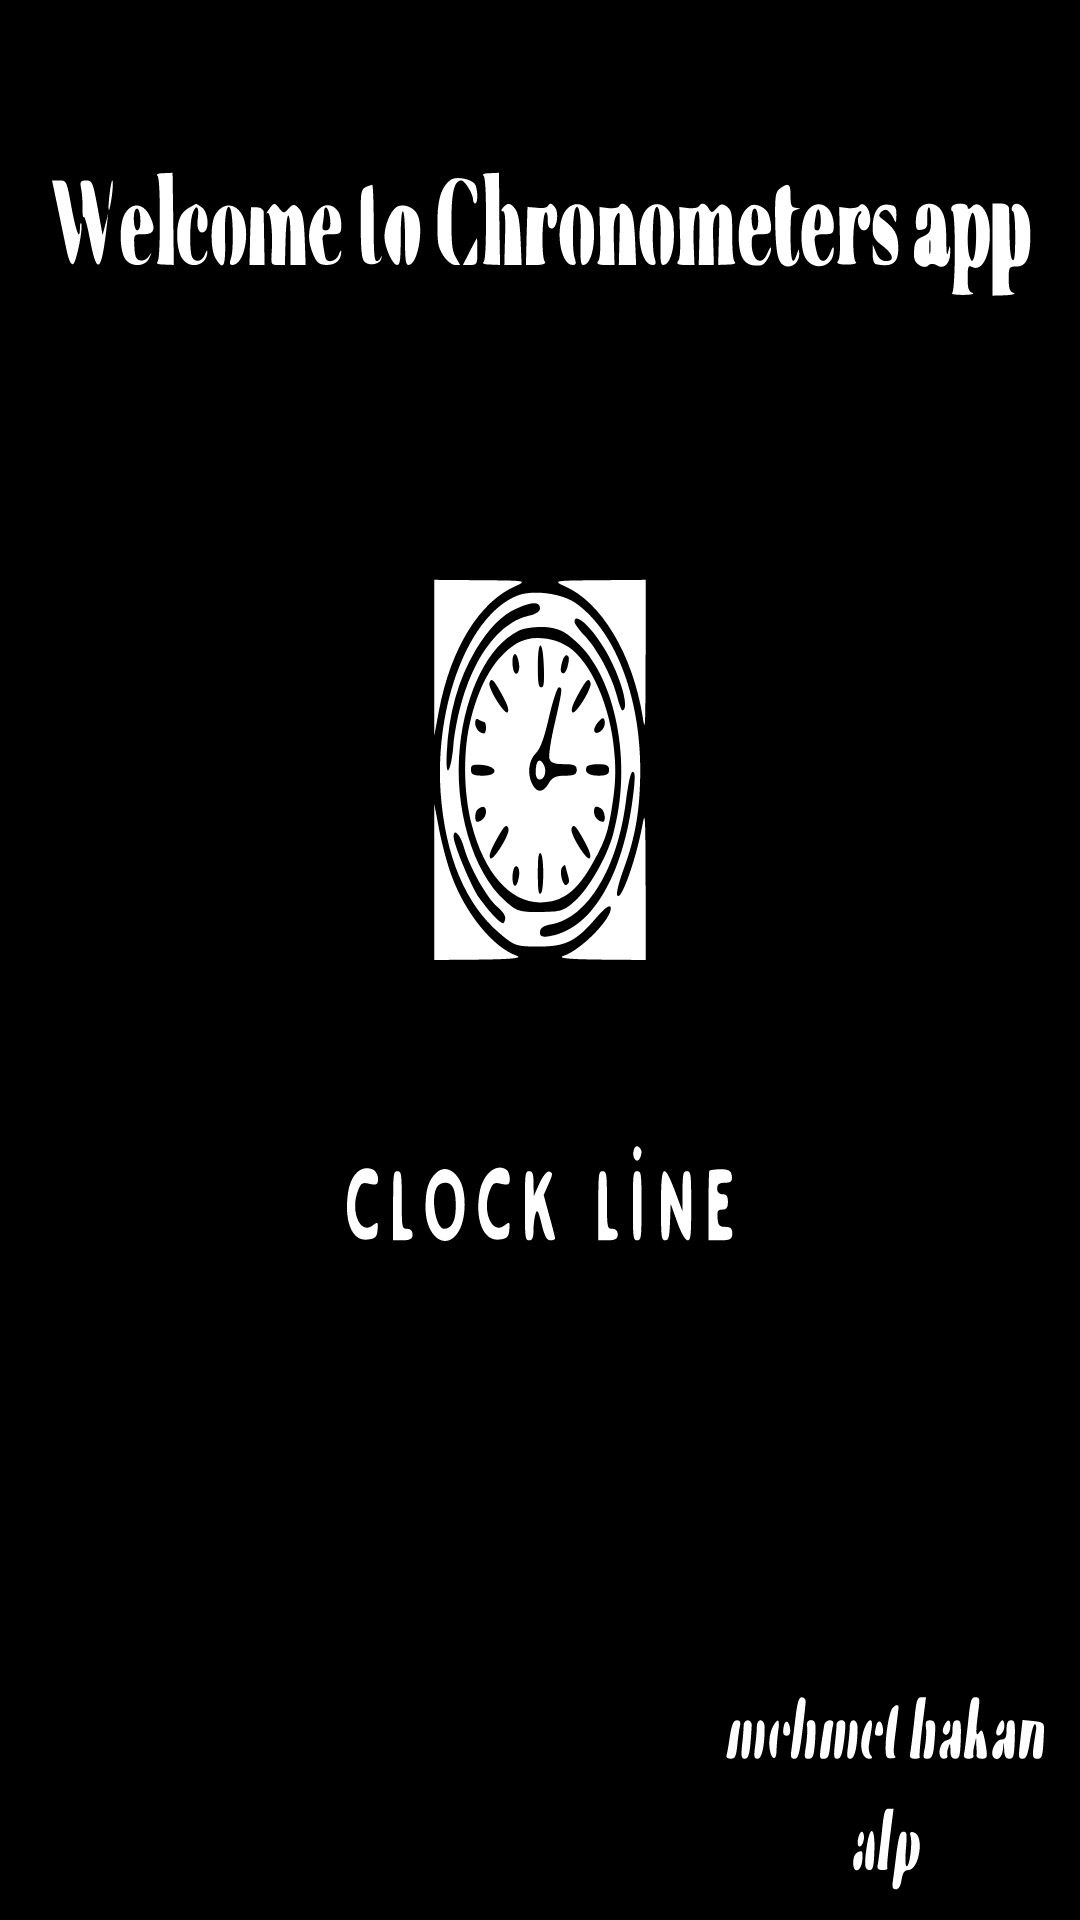

Produce the Android XML layout that renders to this screen, including the resource entries it uses.
<!-- AndroidManifest.xml: application theme Theme.ChronometersApp -->
<!-- res/layout/activity_main.xml -->
<?xml version="1.0" encoding="utf-8"?>
<androidx.constraintlayout.widget.ConstraintLayout xmlns:android="http://schemas.android.com/apk/res/android"
    xmlns:app="http://schemas.android.com/apk/res-auto"
    xmlns:tools="http://schemas.android.com/tools"
    android:layout_width="match_parent"
    android:layout_height="match_parent"
    tools:context=".MainActivity"
    android:background="@drawable/chronometers"/>
<!-- resources referenced by this layout -->
<resources>
  <!-- drawable chronometers: vector/xml drawable (drawable, 20206 chars, omitted) -->
  <style name="Theme.ChronometersApp" parent="Theme.MaterialComponents.DayNight.DarkActionBar">
          
          <item name="colorPrimary">@color/purple_500</item>
          <item name="colorPrimaryVariant">@color/purple_700</item>
          <item name="colorOnPrimary">@color/white</item>
          
          <item name="colorSecondary">@color/teal_200</item>
          <item name="colorSecondaryVariant">@color/teal_700</item>
          <item name="colorOnSecondary">@color/black</item>
          
          <item name="android:statusBarColor">?attr/colorPrimaryVariant</item>
          
      </style>
  <color name="purple_500">#FF000000</color>
  <color name="purple_700">#FF000000</color>
  <color name="white">#FFFFFFFF</color>
  <color name="teal_200">#B2CDCB</color>
  <color name="teal_700">#047AD8</color>
  <color name="black">#FF000000</color>
</resources>
